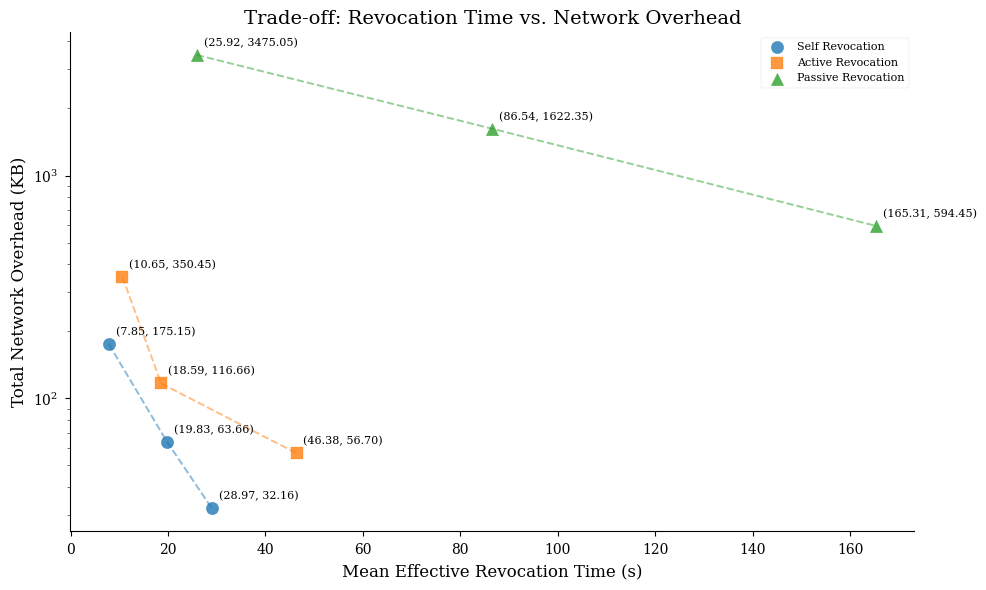

Python code for this plot:
import matplotlib.pyplot as plt

plt.style.use('seaborn-v0_8-paper')
plt.rcParams['font.family'] = 'serif'
plt.rcParams['font.size'] = 10
plt.rcParams['axes.labelsize'] = 12
plt.rcParams['axes.titlesize'] = 14
plt.rcParams['xtick.labelsize'] = 10
plt.rcParams['ytick.labelsize'] = 10

self_rev_time = [7.85, 19.83, 28.97]
self_rev_overhead = [175.15, 63.66, 32.16]
active_rev_time = [10.65, 18.59, 46.38]
active_rev_overhead = [350.45, 116.66, 56.70]
passive_rev_time = [25.92, 86.54, 165.31]
passive_rev_overhead = [3475.05, 1622.35, 594.45]

colors = {'Self': '#1f77b4', 'Active': '#ff7f0e', 'Passive': '#2ca02c'}
markers = {'Self': 'o', 'Active': 's', 'Passive': '^'}

fig, ax = plt.subplots(figsize=(10, 6))

schemes = [('Self', self_rev_time, self_rev_overhead),
           ('Active', active_rev_time, active_rev_overhead),
           ('Passive', passive_rev_time, passive_rev_overhead)]

for scheme, times, overheads in schemes:
    ax.scatter(times, overheads, label=f'{scheme} Revocation', marker=markers[scheme], s=80, color=colors[scheme], alpha=0.8)
    ax.plot(times, overheads, '--', color=colors[scheme], alpha=0.5)

    for i, (x, y) in enumerate(zip(times, overheads)):
        ax.annotate(f'({x:.2f}, {y:.2f})', (x, y), textcoords="offset points", xytext=(5,5), ha='left', va='bottom', fontsize=8)

ax.set_xlabel('Mean Effective Revocation Time (s)')
ax.set_ylabel('Total Network Overhead (KB)')
ax.set_title('Trade-off: Revocation Time vs. Network Overhead')
ax.legend(frameon=True)

ax.spines['top'].set_visible(False)
ax.spines['right'].set_visible(False)

ax.set_yscale('log')

plt.tight_layout()
#plt.savefig('scatter_revoc_vs_overhead.png', dpi=300, bbox_inches='tight')
plt.show()